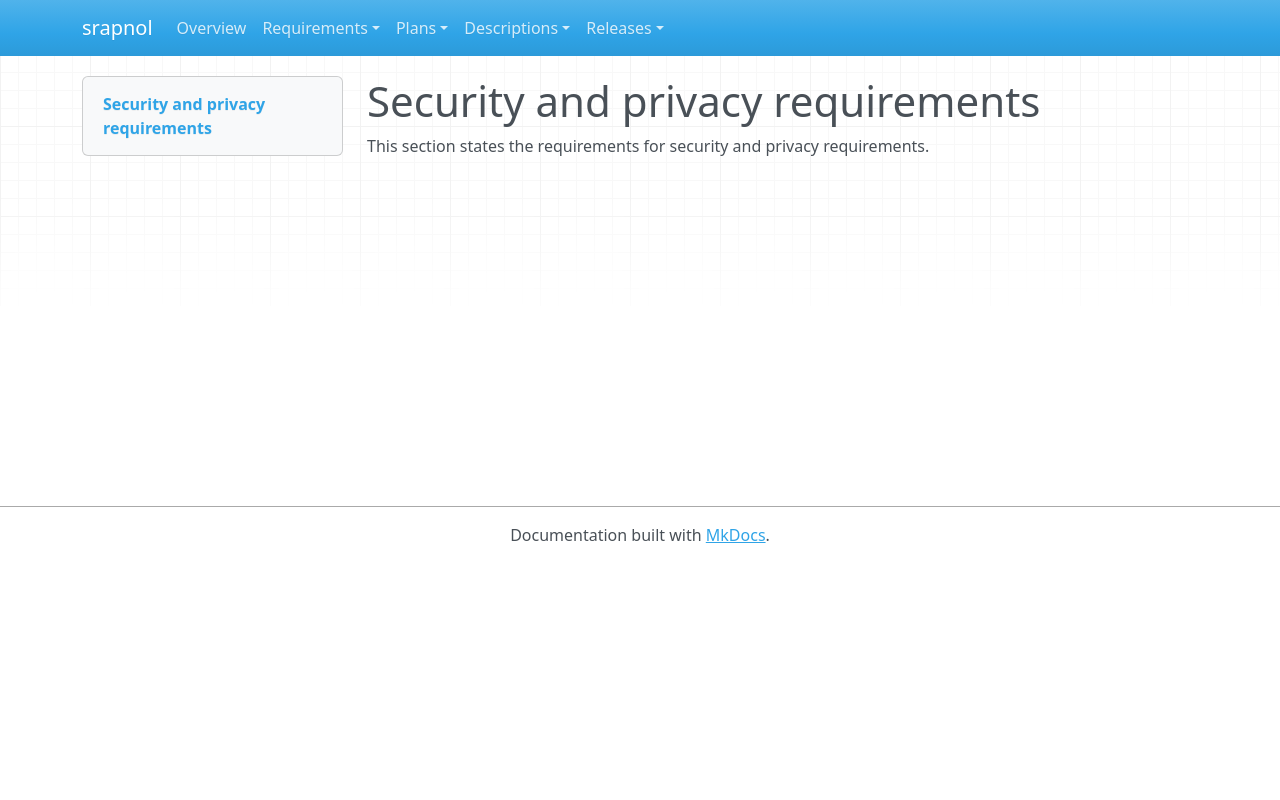

repository: emanspeaks/srapnol · page: srs/SRS-SECURITY/index.html · generator: mkdocs

---
active: true
derived: false
level: 6.0
links: []
normative: false
ref: ''
reviewed: yu2pTbMscrKxZn0VliydNEHyAHx-q64lWfGzPnXD3Rs=
---

# Security and privacy requirements

This section states the requirements for security and privacy requirements.
